Run: headless pygame with SDL's dummy video driver; simulated clock (each Clock.tick advances the game by its frame time, no real sleeping); random seed 0; keys injected as events and as key.get_pressed() state; no mouse input.
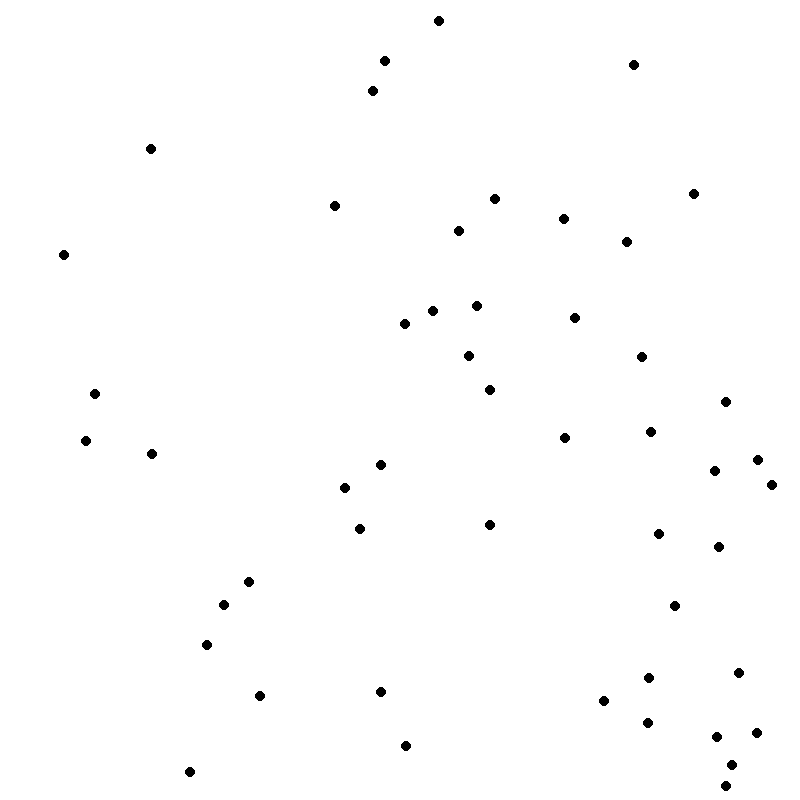
Frame 1 of 4 · flips 1–60 · no input
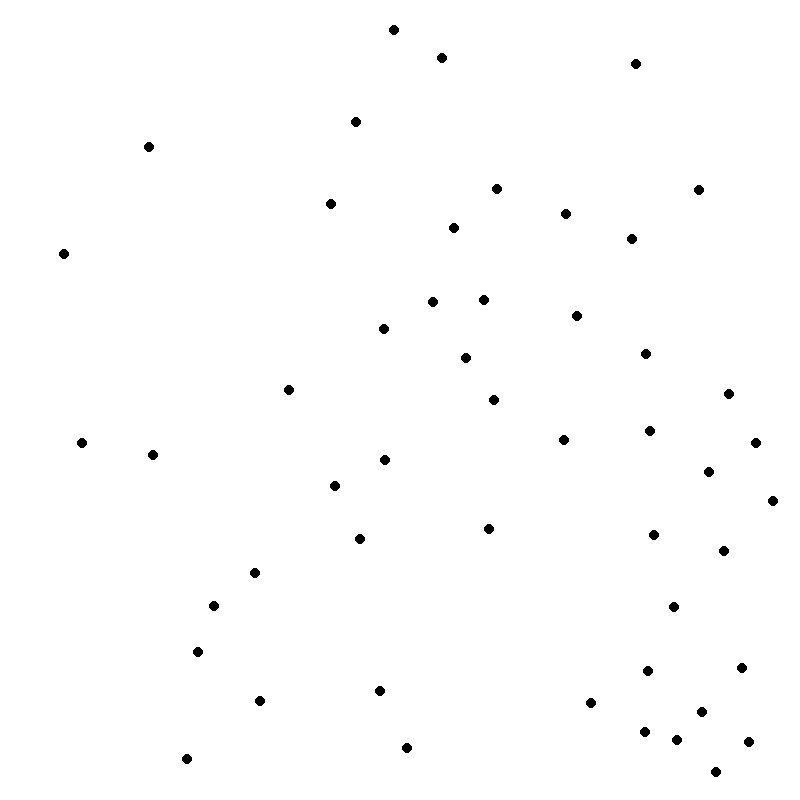
Frame 2 of 4 · flips 61–180 · tapped SPACE, RETURN · held RIGHT (→), D
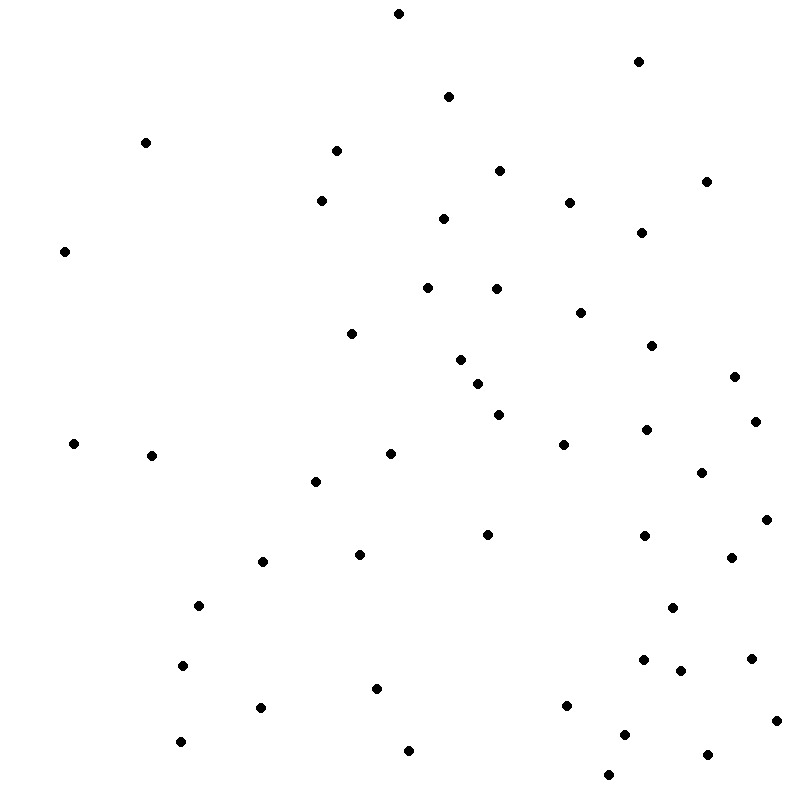
Frame 3 of 4 · flips 181–300 · held DOWN (↓), S
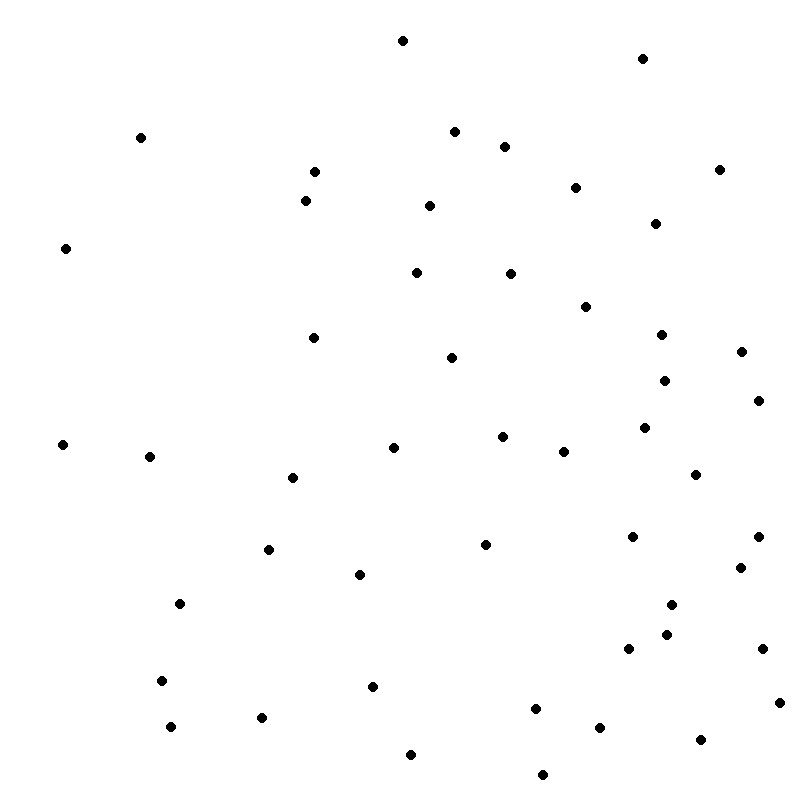
Frame 4 of 4 · flips 301–420 · held LEFT (←), A, UP (↑), W

The pygame program that drew these frames:

import pygame
import math
import random

class Vector2:
    def __init__(self, x, y):
        self.x = x
        self.y = y
    def __add__(self, other):
        return Vector2(self.x + other.x, self.y + other.y)
    def __sub__(self, other):
        return Vector2(self.x - other.x, self.y - other.y)
    def __mul__(self, other):
        return Vector2(self.x * other, self.y * other)
    def to_tuple(self):
        return (self.x, self.y)
    def get_magnitude(self):
        return math.sqrt(self.x ** 2 + self.y ** 2)
    def normalize(self, new_magnitude):
        current_magnitude = self.get_magnitude()
        magnitude_ratio = new_magnitude / current_magnitude
        return self * magnitude_ratio


class Dot:
    def __init__(self, position, velocity):
        self.position = Vector2(position[0], position[1])
        self.velocity = Vector2(velocity[0], velocity[1])
    def move(self, dots):
        self.velocity += self.calculate_wall_acceleration_vector()
        for dot in dots:
            if dot != self:
                self.velocity += self.calculate_dot_acceleration_vector(dot)
        self.position += self.velocity
    def draw(self, display):
        pygame.draw.circle(display, (0, 0, 0), self.position.to_tuple(), 5)
    def calculate_dot_acceleration_vector(self, dot):
        s = 1
        direction = self.position - dot.position
        magnitude = direction.get_magnitude()
        force_magnitude = s / (magnitude ** 2)
        return direction.normalize(force_magnitude)
    def calculate_wall_acceleration_vector(self):
        s = 1
        x = s / (self.position.x ** 2) - s / ((800 - self.position.x) ** 2)
        y = s / (self.position.y ** 2) - s / ((800 - self.position.y) ** 2)
        return Vector2(x, y)

def main():
    pygame.init()
    pygame.display.set_caption("Anti-Gravity")
    screen = pygame.display.set_mode((800, 800))

    screen.fill((255, 255, 255))
    pygame.display.flip()

    dots = []
    for i in range(50):
        dots.append(Dot((random.random() * 800, random.random() * 800), (0, 0)))

    running = True

    while running:
        for event in pygame.event.get():
            if event.type == pygame.QUIT:
                running = False
        screen.fill((255, 255, 255))

        for dot in dots:
            dot.move(dots)
            dot.draw(screen)

        pygame.display.flip()


if __name__ == "__main__":
    main()
